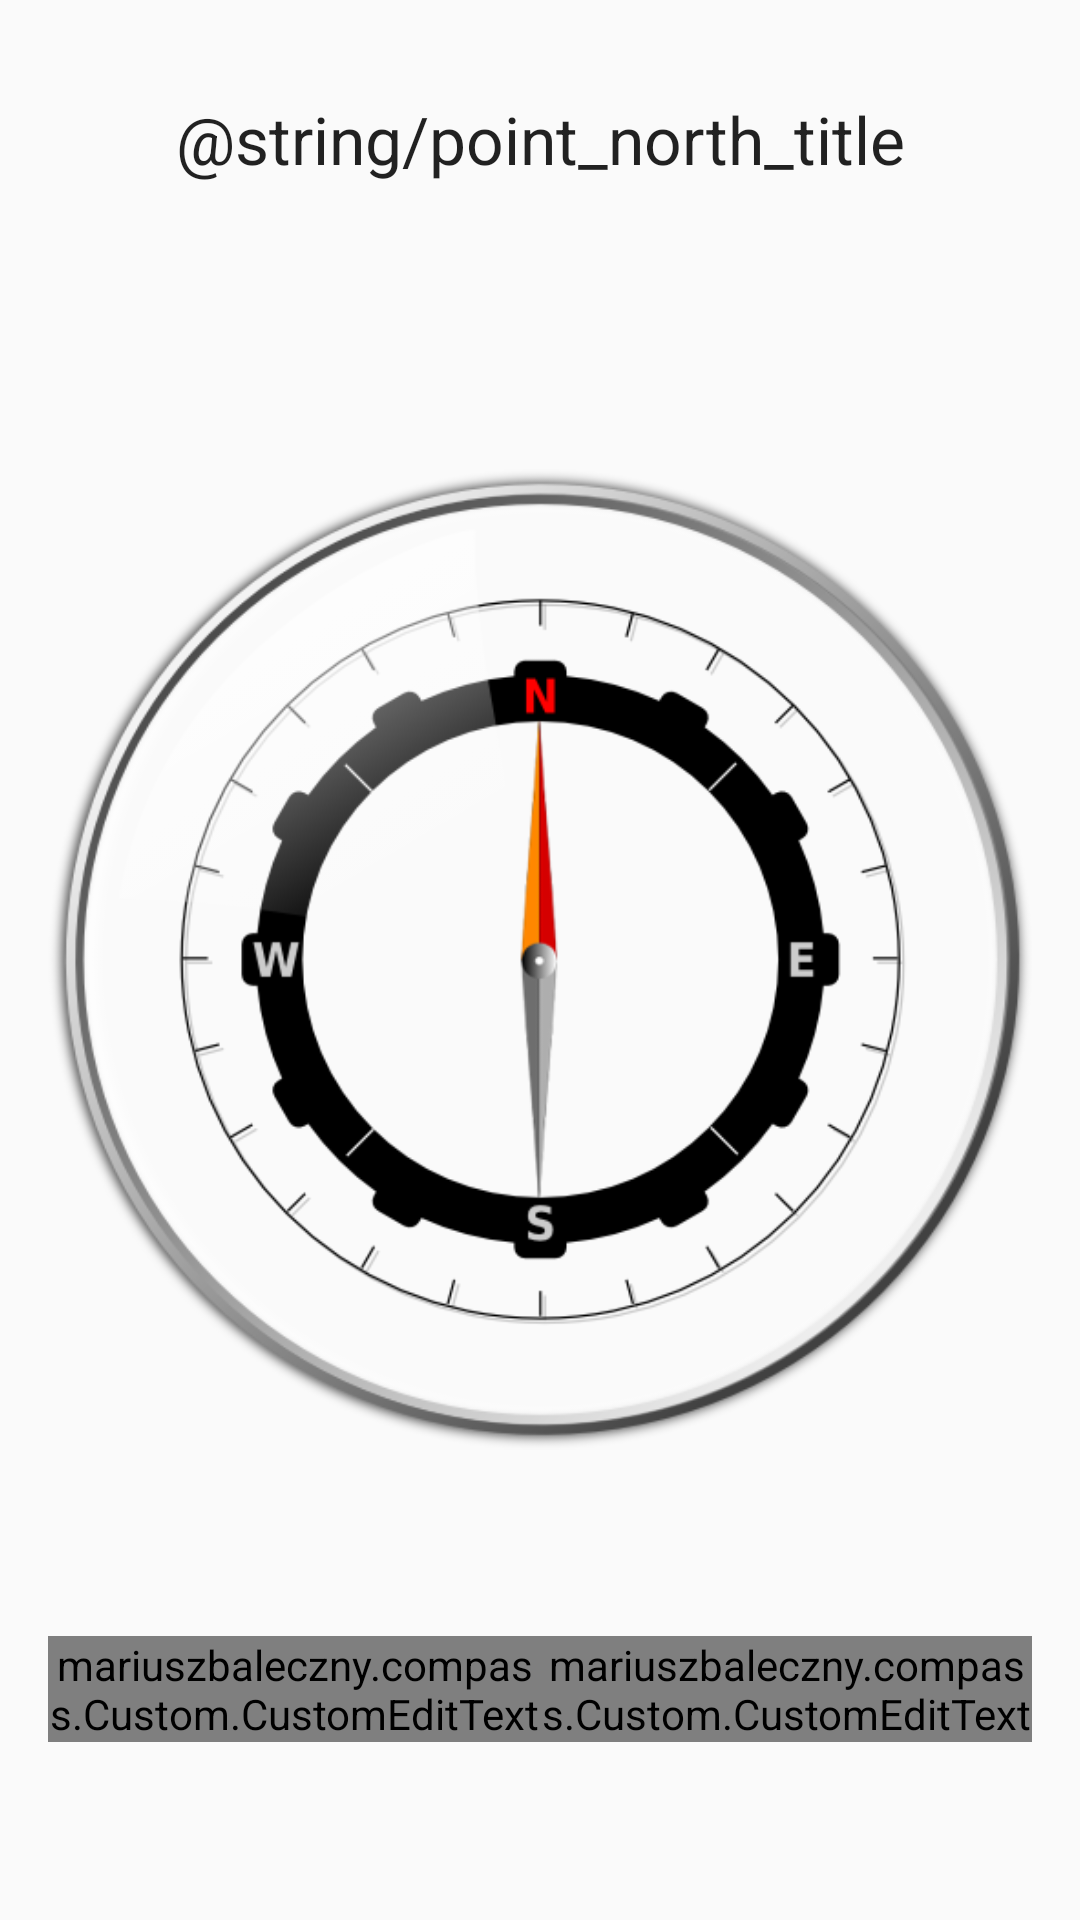

Write the Android layout XML for this screen, with the resource values it uses.
<!-- AndroidManifest.xml: application theme AppTheme -->
<!-- res/layout/activity_main.xml -->
<LinearLayout xmlns:android="http://schemas.android.com/apk/res/android"
    xmlns:tools="http://schemas.android.com/tools"
    android:layout_width="match_parent"
    android:layout_height="match_parent"
    android:gravity="center_vertical|center"
    android:orientation="vertical"
    android:paddingBottom="@dimen/activity_vertical_margin"
    android:paddingLeft="@dimen/activity_horizontal_margin"
    android:paddingRight="@dimen/activity_horizontal_margin"
    android:paddingTop="@dimen/activity_vertical_margin"
    android:weightSum="10"
    tools:context="mariuszbaleczny.compass.MainActivity">

    <LinearLayout
        android:id="@+id/titles_linear_layout"
        android:layout_width="match_parent"
        android:layout_height="0dp"
        android:layout_weight="2"
        android:orientation="vertical"
        android:weightSum="2">

        <TextView
            android:id="@+id/title_text_view"
            android:layout_width="match_parent"
            android:layout_height="0dp"
            android:layout_gravity="center"
            android:layout_weight="1"
            android:textSize="@dimen/title_text_size"
            android:gravity="center_vertical|center_horizontal"
            android:text="@string/point_north_title"
            android:textAppearance="?android:attr/textAppearanceLarge" />

        <TextView
            android:id="@+id/subtitle_text_view"
            android:layout_width="match_parent"
            android:layout_height="0dp"
            android:layout_gravity="top"
            android:layout_weight="1"
            android:gravity="top|center_horizontal"
            android:paddingLeft="10dp"
            android:paddingRight="10dp"
            android:textSize="@dimen/subtitle_text_size"
            android:textAppearance="?android:attr/textAppearanceMedium"
            android:visibility="visible" />

    </LinearLayout>

    <RelativeLayout
        android:id="@+id/compass_relative_layout"
        android:layout_width="wrap_content"
        android:layout_height="0dp"
        android:layout_gravity="center"
        android:layout_weight="6">

        <ImageView
            android:id="@+id/compass_rose"
            android:layout_width="match_parent"
            android:layout_height="wrap_content"
            android:src="@drawable/compass_rose" />

        <ImageView
            android:id="@+id/compass_needle"
            android:layout_width="match_parent"
            android:layout_height="wrap_content"
            android:src="@drawable/compass_needle" />

    </RelativeLayout>

    <LinearLayout
        android:id="@+id/coordinates_linear_layout"
        android:layout_width="match_parent"
        android:layout_height="0dp"
        android:layout_weight="2"
        android:baselineAligned="false"
        android:focusable="true"
        android:focusableInTouchMode="true"
        android:orientation="horizontal"
        android:weightSum="2"
        android:layout_gravity="center"
        android:gravity="center">

        <android.support.design.widget.TextInputLayout
            android:id="@+id/latitude_text_input"
            android:layout_width="match_parent"
            android:layout_height="match_parent"
            android:layout_weight="1"
            android:gravity="center_vertical|start"
            android:layout_gravity="center">

            <mariuszbaleczny.compass.Custom.CustomEditText
                android:id="@+id/latitude_edit_text"
                android:layout_width="match_parent"
                android:layout_height="wrap_content"
                android:layout_gravity="center"
                android:gravity="center_vertical|start"
                android:hint="@string/latitude_edit_text"
                android:imeOptions="actionDone"
                android:inputType="numberSigned|numberDecimal"
                android:singleLine="true"
                android:textSize="@dimen/edit_text_size" />

        </android.support.design.widget.TextInputLayout>

        <android.support.design.widget.TextInputLayout
            android:id="@+id/longitude_text_input"
            android:layout_width="match_parent"
            android:layout_height="match_parent"
            android:layout_weight="1"
            android:gravity="center_vertical|start"
            android:layout_gravity="center">

            <mariuszbaleczny.compass.Custom.CustomEditText
                android:id="@+id/longitude_edit_text"
                android:layout_width="match_parent"
                android:layout_height="wrap_content"
                android:layout_gravity="center"
                android:gravity="center_vertical|start"
                android:hint="@string/longitude_edit_text"
                android:imeOptions="actionDone"
                android:inputType="numberSigned|numberDecimal"
                android:singleLine="true"
                android:textSize="@dimen/edit_text_size" />
        </android.support.design.widget.TextInputLayout>
    </LinearLayout>

</LinearLayout>
<!-- resources referenced by this layout -->
<resources>
  <dimen name="activity_horizontal_margin">16dp</dimen>
  <dimen name="activity_vertical_margin">16dp</dimen>
  <dimen name="edit_text_size">18sp</dimen>
  <dimen name="subtitle_text_size">17sp</dimen>
  <dimen name="title_text_size">22sp</dimen>
  <!-- drawable compass_needle: png bitmap (drawable, 6631 bytes) -->
  <!-- drawable compass_rose: png bitmap (drawable, 100530 bytes) -->
  <style name="AppTheme" parent="Theme.AppCompat.Light.DarkActionBar" />
</resources>
